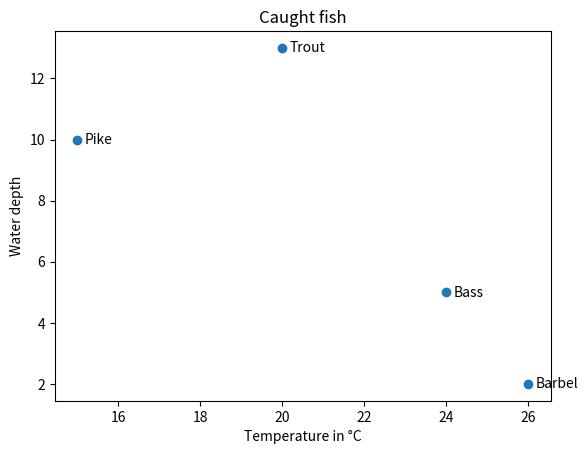

The matplotlib source for this figure:
from matplotlib import pyplot as plt


if __name__ == "__main__":
    caught_fish = ["Pike", "Trout", "Bass", "Barbel"]
    temp = [15, 20, 24, 26]
    depth = [10, 13, 5, 2]
    plt.scatter(temp, depth)

    # Label the points
    for label, x, y in zip(caught_fish, temp, depth):
        plt.annotate(label, (x, y), xytext=(5, -3), textcoords='offset points')
    plt.title("Caught fish")
    plt.xlabel("Temperature in °C")
    plt.ylabel("Water depth")
    plt.show()
